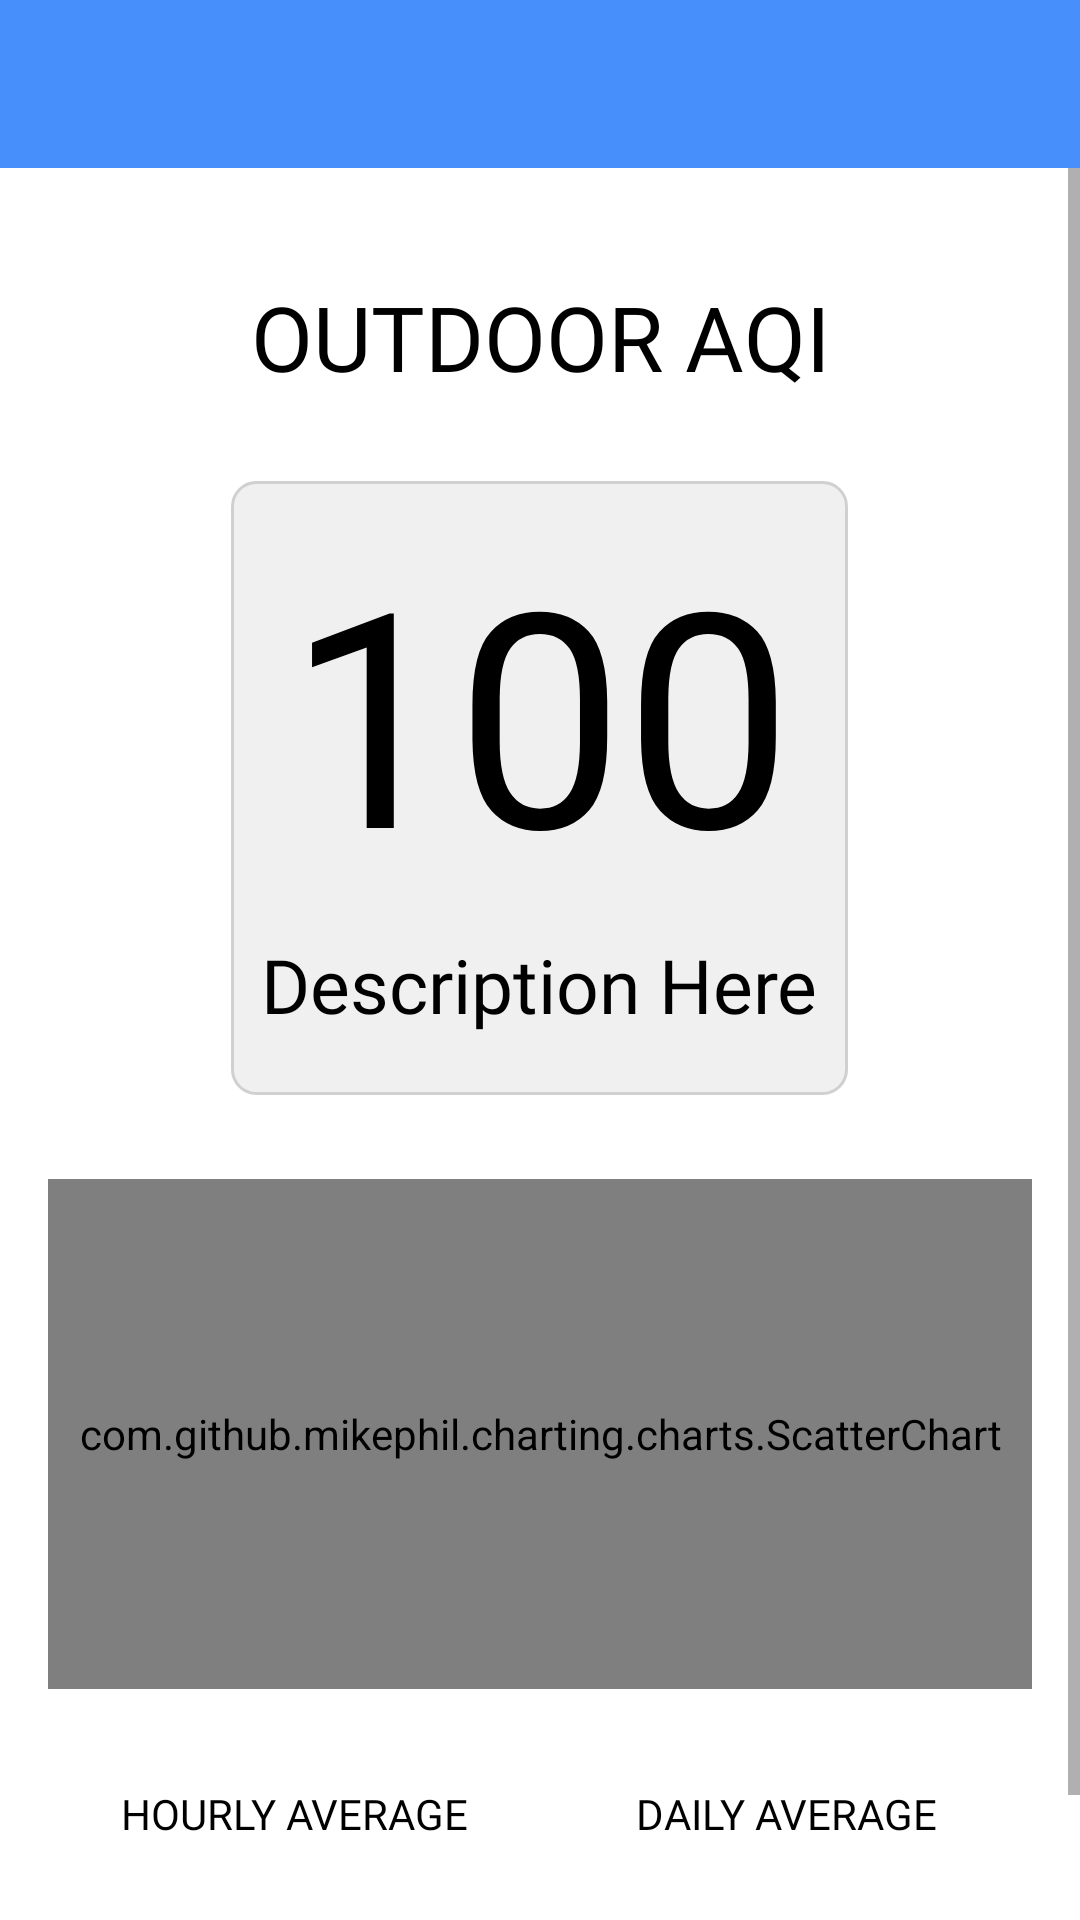

This screen was rendered from an Android layout file. Write that file and the resources it references.
<!-- AndroidManifest.xml: application theme Theme.MyAQI4 -->
<!-- res/layout/activity_outdoor_air.xml -->
<?xml version="1.0" encoding="utf-8"?>
<androidx.constraintlayout.widget.ConstraintLayout xmlns:android="http://schemas.android.com/apk/res/android"
    xmlns:app="http://schemas.android.com/apk/res-auto"
    xmlns:tools="http://schemas.android.com/tools"
    android:layout_width="match_parent"
    android:layout_height="match_parent"
    tools:context="com.myaqi.myaqi4.OutdoorAir">

  <RelativeLayout
      android:layout_width="match_parent"
      android:layout_height="match_parent"
      app:layout_constraintBottom_toBottomOf="parent"
      app:layout_constraintEnd_toEndOf="parent"
      app:layout_constraintStart_toStartOf="parent"
      app:layout_constraintTop_toTopOf="parent">

    <ScrollView
        android:layout_width="match_parent"
        android:layout_height="match_parent"
        android:fillViewport="true">

      <androidx.constraintlayout.widget.ConstraintLayout
          android:layout_width="match_parent"
          android:layout_height="wrap_content"
          android:padding="16dp">

        
        <TextView
            android:id="@+id/OutdoorAQI"
            android:layout_width="wrap_content"
            android:layout_height="wrap_content"
            android:layout_marginTop="76dp"
            android:fontFamily="@font/average_sans"
            android:text="OUTDOOR AQI"
            android:textAlignment="center"
            android:textColor="#000000"
            android:textSize="30sp"
            app:layout_constraintEnd_toEndOf="parent"
            app:layout_constraintStart_toStartOf="parent"
            app:layout_constraintTop_toTopOf="parent" />

        <FrameLayout
            android:id="@+id/currAQIContainer"
            android:layout_width="match_parent"
            android:layout_height="wrap_content"
            android:layout_marginTop="28dp"
            app:layout_constraintEnd_toEndOf="parent"
            app:layout_constraintStart_toStartOf="parent"
            app:layout_constraintTop_toBottomOf="@+id/OutdoorAQI">

          <LinearLayout
              android:id="@+id/currOutdoorAQIBackground"
              android:layout_width="wrap_content"
              android:layout_height="wrap_content"
              android:layout_gravity="center_horizontal"
              android:background="@drawable/text_background"
              android:orientation="vertical"
              android:padding="10dp">

            
            <TextView
                android:id="@+id/currentOutdoorAQI"
                android:layout_width="match_parent"
                android:layout_height="wrap_content"
                android:fontFamily="@font/average_sans"
                android:text="100"
                android:textAlignment="center"
                android:textColor="#000000"
                android:textSize="100sp"
                app:layout_constraintEnd_toEndOf="parent"
                app:layout_constraintStart_toStartOf="parent"
                app:layout_constraintTop_toBottomOf="@+id/OutdoorAQI" />

            
            <TextView
                android:id="@+id/currentOutdoorDesc"
                android:layout_width="match_parent"
                android:layout_height="wrap_content"
                android:layout_marginTop="8dp"
                android:layout_marginBottom="10dp"
                android:fontFamily="@font/average_sans"
                android:text="Description Here"
                android:textAlignment="center"
                android:textColor="#000000"
                android:textSize="25sp"
                app:layout_constraintEnd_toEndOf="parent"
                app:layout_constraintStart_toStartOf="parent"
                app:layout_constraintTop_toBottomOf="@+id/currentOutdoorAQI" />

          </LinearLayout>
        </FrameLayout>

        
        <com.github.mikephil.charting.charts.ScatterChart
            android:id="@+id/outdoorScatterplot"
            android:layout_width="0dp"
            android:layout_height="170dp"
            android:layout_marginTop="28dp"
            app:layout_constraintEnd_toEndOf="parent"
            app:layout_constraintStart_toStartOf="parent"
            app:layout_constraintTop_toBottomOf="@+id/currAQIContainer" />

        
        <TextView
            android:id="@+id/textView7"
            android:layout_width="0dp"
            android:layout_height="wrap_content"
            android:layout_marginTop="32dp"
            android:text="HOURLY AVERAGE"
            android:fontFamily="@font/average_sans"
            android:textColor="#000000"
            android:textAlignment="center"
            app:layout_constraintEnd_toStartOf="@+id/vertical_guideline"
            app:layout_constraintStart_toStartOf="parent"
            app:layout_constraintTop_toBottomOf="@+id/outdoorScatterplot" />

        
        <TextView
            android:id="@+id/hourlyOutdoorAQI"
            android:layout_width="0dp"
            android:layout_height="wrap_content"
            android:layout_marginTop="8dp"
            android:fontFamily="@font/average_sans"
            android:textColor="#000000"
            android:textAlignment="center"
            android:textSize="35sp"
            app:layout_constraintEnd_toStartOf="@+id/vertical_guideline"
            app:layout_constraintStart_toStartOf="parent"
            app:layout_constraintTop_toBottomOf="@+id/textView7" />

        
        <TextView
            android:id="@+id/textView9"
            android:layout_width="0dp"
            android:layout_height="wrap_content"
            android:layout_marginTop="32dp"
            android:text="DAILY AVERAGE"
            android:fontFamily="@font/average_sans"
            android:textColor="#000000"
            android:textAlignment="center"
            app:layout_constraintEnd_toEndOf="parent"
            app:layout_constraintStart_toStartOf="@+id/vertical_guideline"
            app:layout_constraintTop_toBottomOf="@+id/outdoorScatterplot" />

        
        <TextView
            android:id="@+id/dailyOutdoorAQI"
            android:layout_width="0dp"
            android:layout_height="wrap_content"
            android:layout_marginTop="8dp"
            android:fontFamily="@font/average_sans"
            android:textColor="#000000"
            android:textAlignment="center"
            android:textSize="35sp"
            app:layout_constraintEnd_toEndOf="parent"
            app:layout_constraintStart_toStartOf="@+id/vertical_guideline"
            app:layout_constraintTop_toBottomOf="@+id/textView9" />

        
        <androidx.constraintlayout.widget.Guideline
            android:id="@+id/vertical_guideline"
            android:layout_width="wrap_content"
            android:layout_height="wrap_content"
            android:orientation="vertical"
            app:layout_constraintGuide_percent="0.5" />
      </androidx.constraintlayout.widget.ConstraintLayout>
    </ScrollView>

    <include
        android:id="@+id/toolbar"
        layout="@layout/toolbar_layout" />
  </RelativeLayout>
</androidx.constraintlayout.widget.ConstraintLayout>
<!-- res/layout/toolbar_layout.xml (included above) -->
<?xml version="1.0" encoding="utf-8"?>
<androidx.appcompat.widget.Toolbar xmlns:android="http://schemas.android.com/apk/res/android"
    xmlns:app="http://schemas.android.com/apk/res-auto"


    android:id="@+id/toolbar"
    android:layout_width="match_parent"
    android:layout_height="wrap_content"
    android:background="?attr/colorPrimary"
    android:minHeight="?attr/actionBarSize"
    android:theme="@style/ThemeOverlay.AppCompat.Dark"
    app:popupTheme="@style/ThemeOverlay.AppCompat.Light"
     />
<!-- resources referenced by this layout -->
<resources>
  <!-- drawable text_background (drawable) -->
  <?xml version="1.0" encoding="utf-8"?>
  <shape xmlns:android="http://schemas.android.com/apk/res/android">
      <solid android:color="#F0F0F0"/> 
      <corners android:radius="8dp"/> 
      <stroke android:width="1dp" android:color="#D0D0D0"/> 
  </shape>
  <style name="Theme.MyAQI4" parent="Theme.MaterialComponents.DayNight.NoActionBar">
          
          <item name="colorPrimary">@color/blue</item>
          <item name="colorPrimaryVariant">@color/white</item>
          <item name="colorOnPrimary">@color/black</item>
          
          <item name="colorSecondary">@color/teal_200</item>
          <item name="colorSecondaryVariant">@color/teal_700</item>
          <item name="colorOnSecondary">@color/black</item>
          
          <item name="android:statusBarColor">?attr/colorPrimaryVariant</item>
          
      </style>
  <color name="blue">#4790FC</color>
  <color name="white">#FFFFFFFF</color>
  <color name="black">#FF000000</color>
  <color name="teal_200">#FF03DAC5</color>
  <color name="teal_700">#FF018786</color>
</resources>
